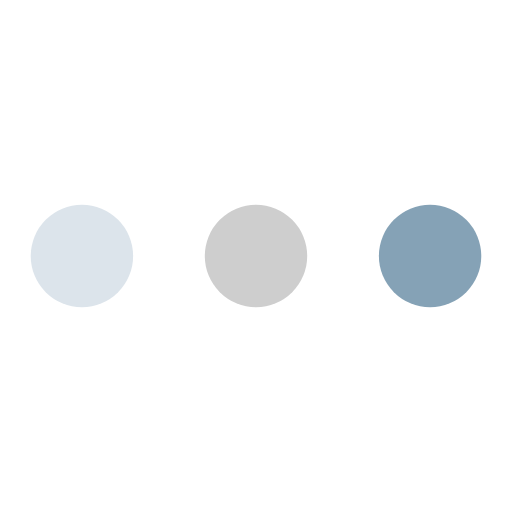
t = 0.00 s
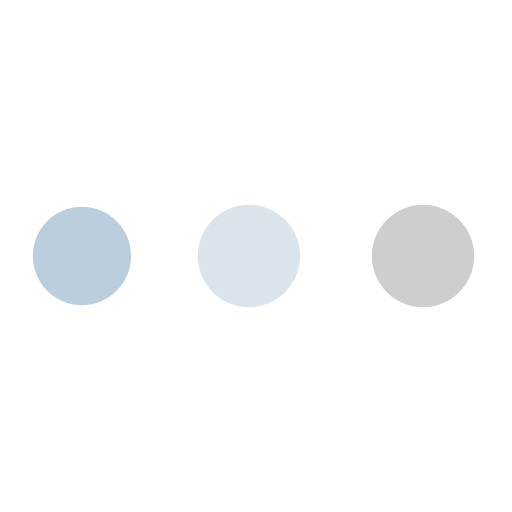
t = 0.24 s
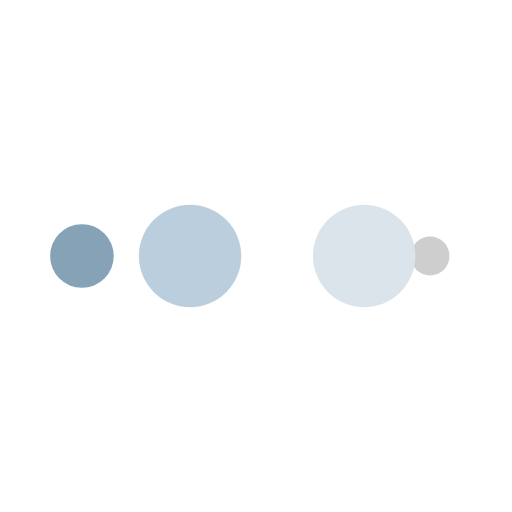
t = 0.40 s
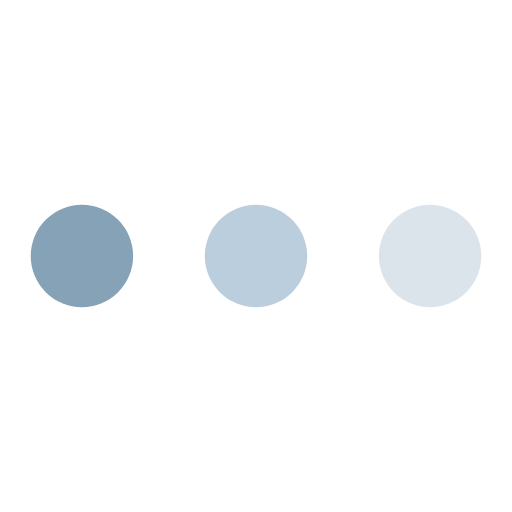
t = 0.64 s
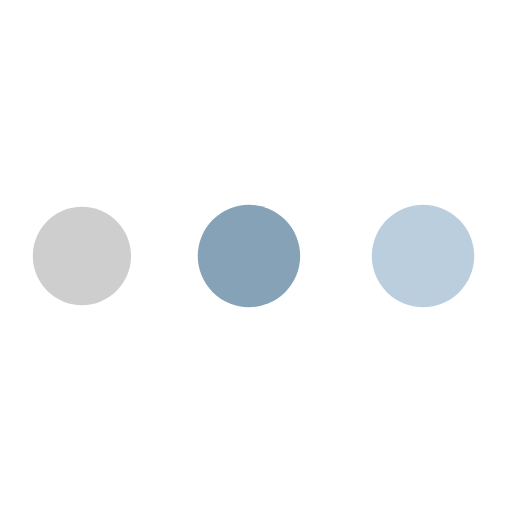
t = 0.88 s
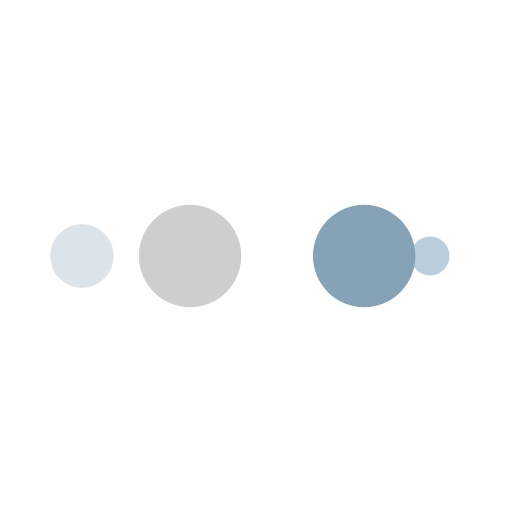
t = 1.04 s

The animated SVG that drew these frames (rendered in a browser with its animation timeline set to each time). Animation: 10 SMIL elements (animate=10); one cycle of 1.28 s, repeats indefinitely.

<?xml version="1.0" encoding="utf-8"?>
<svg xmlns="http://www.w3.org/2000/svg" xmlns:xlink="http://www.w3.org/1999/xlink" style="margin: auto; background: none; display: block; shape-rendering: auto;" width="200px" height="200px" viewBox="0 0 100 100" preserveAspectRatio="xMidYMid">
<circle cx="84" cy="50" r="10" fill="#85a2b6">
    <animate attributeName="r" repeatCount="indefinite" dur="0.3205128205128205s" calcMode="spline" keyTimes="0;1" values="10;0" keySplines="0 0.5 0.5 1" begin="0s"></animate>
    <animate attributeName="fill" repeatCount="indefinite" dur="1.282051282051282s" calcMode="discrete" keyTimes="0;0.25;0.5;0.75;1" values="#85a2b6;#cecece;#dce4eb;#bbcedd;#85a2b6" begin="0s"></animate>
</circle><circle cx="16" cy="50" r="10" fill="#85a2b6">
  <animate attributeName="r" repeatCount="indefinite" dur="1.282051282051282s" calcMode="spline" keyTimes="0;0.25;0.5;0.75;1" values="0;0;10;10;10" keySplines="0 0.5 0.5 1;0 0.5 0.5 1;0 0.5 0.5 1;0 0.5 0.5 1" begin="0s"></animate>
  <animate attributeName="cx" repeatCount="indefinite" dur="1.282051282051282s" calcMode="spline" keyTimes="0;0.25;0.5;0.75;1" values="16;16;16;50;84" keySplines="0 0.5 0.5 1;0 0.5 0.5 1;0 0.5 0.5 1;0 0.5 0.5 1" begin="0s"></animate>
</circle><circle cx="50" cy="50" r="10" fill="#bbcedd">
  <animate attributeName="r" repeatCount="indefinite" dur="1.282051282051282s" calcMode="spline" keyTimes="0;0.25;0.5;0.75;1" values="0;0;10;10;10" keySplines="0 0.5 0.5 1;0 0.5 0.5 1;0 0.5 0.5 1;0 0.5 0.5 1" begin="-0.3205128205128205s"></animate>
  <animate attributeName="cx" repeatCount="indefinite" dur="1.282051282051282s" calcMode="spline" keyTimes="0;0.25;0.5;0.75;1" values="16;16;16;50;84" keySplines="0 0.5 0.5 1;0 0.5 0.5 1;0 0.5 0.5 1;0 0.5 0.5 1" begin="-0.3205128205128205s"></animate>
</circle><circle cx="84" cy="50" r="10" fill="#dce4eb">
  <animate attributeName="r" repeatCount="indefinite" dur="1.282051282051282s" calcMode="spline" keyTimes="0;0.25;0.5;0.75;1" values="0;0;10;10;10" keySplines="0 0.5 0.5 1;0 0.5 0.5 1;0 0.5 0.5 1;0 0.5 0.5 1" begin="-0.641025641025641s"></animate>
  <animate attributeName="cx" repeatCount="indefinite" dur="1.282051282051282s" calcMode="spline" keyTimes="0;0.25;0.5;0.75;1" values="16;16;16;50;84" keySplines="0 0.5 0.5 1;0 0.5 0.5 1;0 0.5 0.5 1;0 0.5 0.5 1" begin="-0.641025641025641s"></animate>
</circle><circle cx="16" cy="50" r="10" fill="#cecece">
  <animate attributeName="r" repeatCount="indefinite" dur="1.282051282051282s" calcMode="spline" keyTimes="0;0.25;0.5;0.75;1" values="0;0;10;10;10" keySplines="0 0.5 0.5 1;0 0.5 0.5 1;0 0.5 0.5 1;0 0.5 0.5 1" begin="-0.9615384615384615s"></animate>
  <animate attributeName="cx" repeatCount="indefinite" dur="1.282051282051282s" calcMode="spline" keyTimes="0;0.25;0.5;0.75;1" values="16;16;16;50;84" keySplines="0 0.5 0.5 1;0 0.5 0.5 1;0 0.5 0.5 1;0 0.5 0.5 1" begin="-0.9615384615384615s"></animate>
</circle>
<!-- [ldio] generated by https://loading.io/ --></svg>
